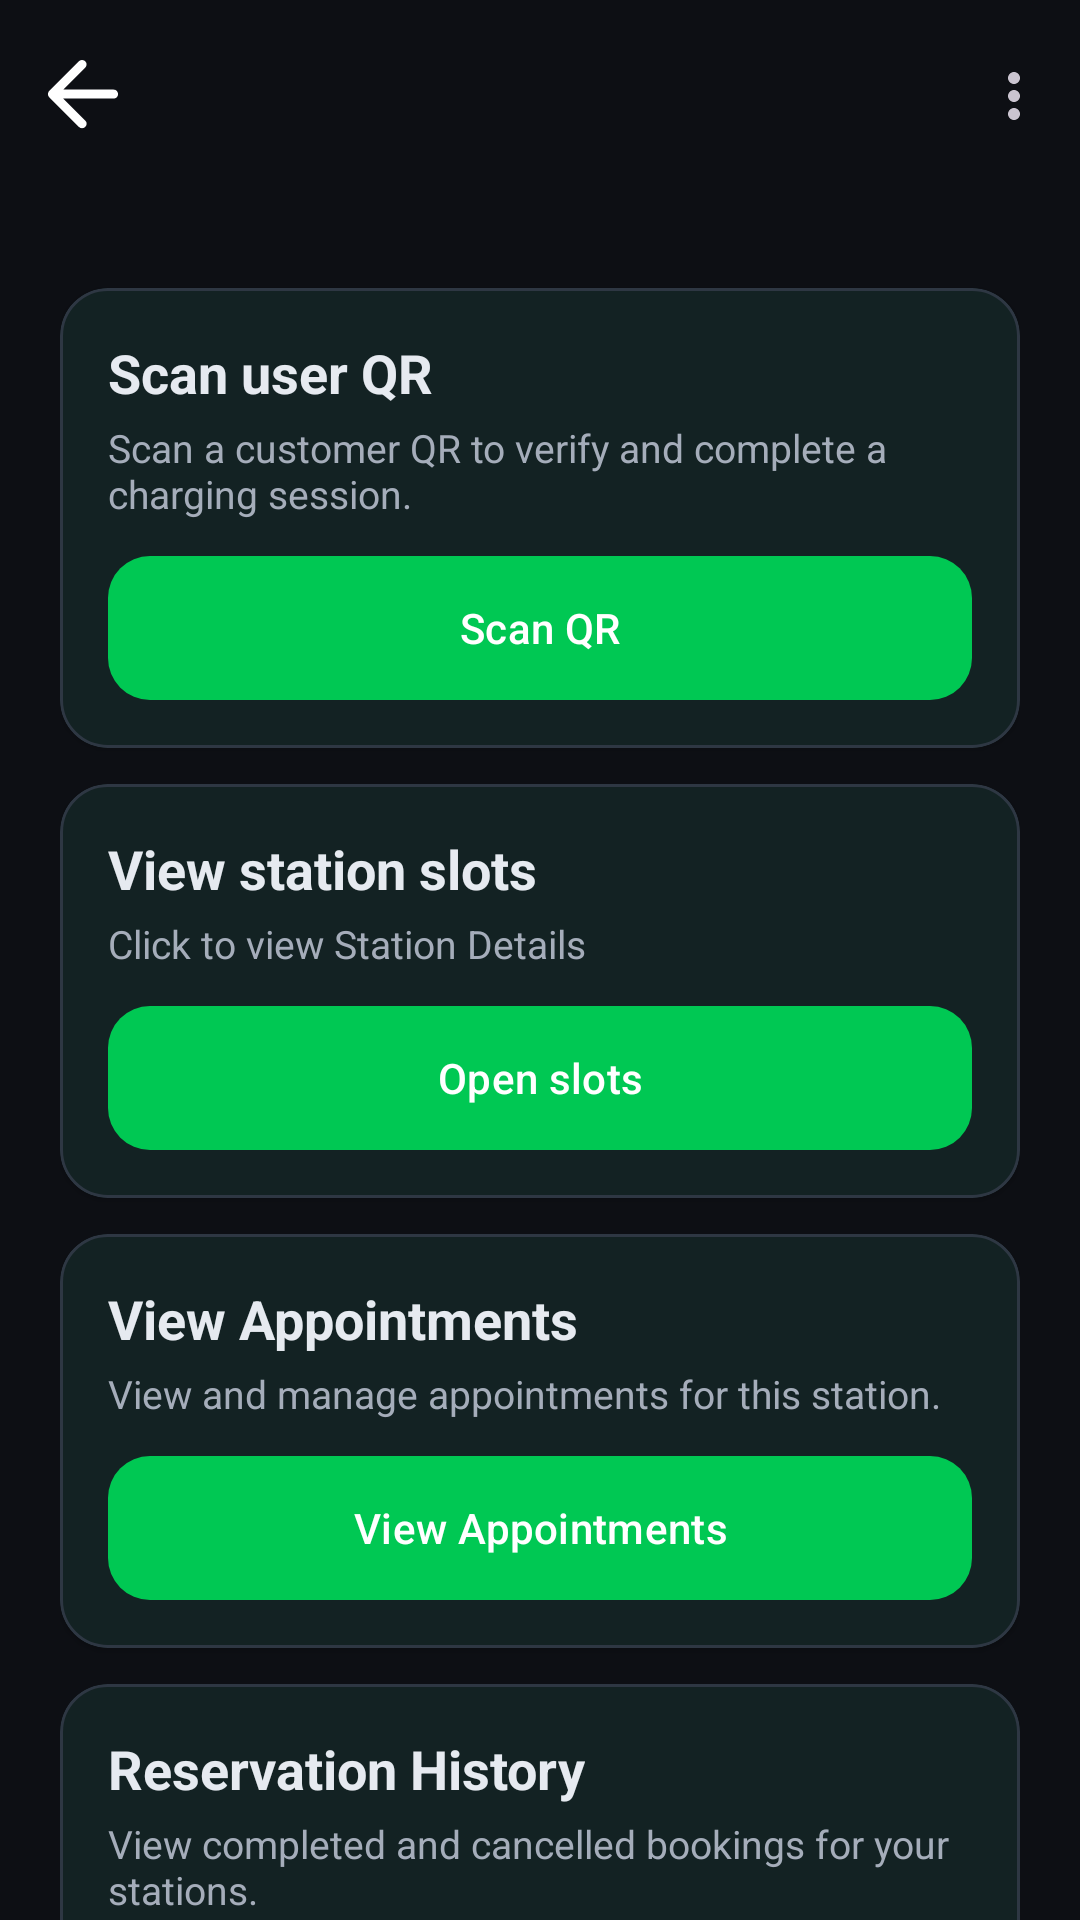

Here is an Android app screen rendered from its layout file. Give the layout XML and the strings, colors and styles it references.
<!-- AndroidManifest.xml: application theme Theme.EVynk.Dark -->
<!-- res/layout/activity_station_operator_home.xml -->
<?xml version="1.0" encoding="utf-8"?>
<androidx.constraintlayout.widget.ConstraintLayout
    xmlns:android="http://schemas.android.com/apk/res/android"
    xmlns:app="http://schemas.android.com/apk/res-auto"
    android:layout_width="match_parent"
    android:layout_height="match_parent"
    android:background="#0D0F14">

    <com.google.android.material.appbar.MaterialToolbar
        android:id="@+id/topAppBar"
        style="@style/Widget.Material3.Toolbar"
        android:layout_width="0dp"
        android:layout_height="wrap_content"
        android:backgroundTint="#0D0F14"
        android:title="Station Operator"
        android:titleTextColor="#E6EAF0"
        app:navigationIcon="@drawable/backarrow"
        app:menu="@menu/menu_station_operator_home"
        app:layout_constraintTop_toTopOf="parent"
        app:layout_constraintStart_toStartOf="parent"
        app:layout_constraintEnd_toEndOf="parent"/>

    <LinearLayout
        android:layout_width="0dp"
        android:layout_height="wrap_content"
        android:orientation="vertical"
        android:padding="20dp"
        app:layout_constraintTop_toBottomOf="@id/topAppBar"
        app:layout_constraintStart_toStartOf="parent"
        app:layout_constraintEnd_toEndOf="parent">

        
        <com.google.android.material.card.MaterialCardView
            android:layout_width="match_parent"
            android:layout_height="wrap_content"
            android:layout_marginTop="12dp"
            app:cardBackgroundColor="#151A21"
            app:cardCornerRadius="16dp"
            app:strokeColor="#2E3743"
            app:strokeWidth="1dp">

            <LinearLayout
                android:layout_width="match_parent"
                android:layout_height="wrap_content"
                android:orientation="vertical"
                android:padding="16dp">

                <TextView
                    android:layout_width="wrap_content"
                    android:layout_height="wrap_content"
                    android:text="Scan user QR"
                    android:textColor="#E6EAF0"
                    android:textStyle="bold"
                    android:textSize="18sp"/>

                <TextView
                    android:layout_width="wrap_content"
                    android:layout_height="wrap_content"
                    android:text="Scan a customer QR to verify and complete a charging session."
                    android:textColor="#A5ADBA"
                    android:textSize="13sp"
                    android:layout_marginTop="4dp"/>

                <com.google.android.material.button.MaterialButton
                    android:id="@+id/btnScanQr"
                    android:layout_width="match_parent"
                    android:layout_height="48dp"
                    android:layout_marginTop="12dp"
                    android:text="Scan QR"
                    android:textAllCaps="false"
                    android:textColor="#FFFFFF"
                    android:background="@drawable/bg_btn_primary"
                    app:rippleColor="#33FFFFFF"/>
            </LinearLayout>
        </com.google.android.material.card.MaterialCardView>

        
        <com.google.android.material.card.MaterialCardView
            android:layout_width="match_parent"
            android:layout_height="wrap_content"
            android:layout_marginTop="12dp"
            app:cardBackgroundColor="#151A21"
            app:cardCornerRadius="16dp"
            app:strokeColor="#2E3743"
            app:strokeWidth="1dp">

            <LinearLayout
                android:layout_width="match_parent"
                android:layout_height="wrap_content"
                android:orientation="vertical"
                android:padding="16dp">

                <TextView
                    android:layout_width="wrap_content"
                    android:layout_height="wrap_content"
                    android:text="View station slots"
                    android:textColor="#E6EAF0"
                    android:textStyle="bold"
                    android:textSize="18sp"/>

                <TextView
                    android:layout_width="wrap_content"
                    android:layout_height="wrap_content"
                    android:text="Click to view Station Details"
                    android:textColor="#A5ADBA"
                    android:textSize="13sp"
                    android:layout_marginTop="4dp"/>

                <com.google.android.material.button.MaterialButton
                    android:id="@+id/btnViewSlots"
                    android:layout_width="match_parent"
                    android:layout_height="48dp"
                    android:layout_marginTop="12dp"
                    android:text="Open slots"
                    android:textAllCaps="false"
                    android:textColor="#FFFFFF"
                    android:background="@drawable/bg_btn_primary"
                    app:rippleColor="#33FFFFFF"/>
            </LinearLayout>
        </com.google.android.material.card.MaterialCardView>

        
        <com.google.android.material.card.MaterialCardView
            android:layout_width="match_parent"
            android:layout_height="wrap_content"
            android:layout_marginTop="12dp"
            app:cardBackgroundColor="#151A21"
            app:cardCornerRadius="16dp"
            app:strokeColor="#2E3743"
            app:strokeWidth="1dp">

            <LinearLayout
                android:layout_width="match_parent"
                android:layout_height="wrap_content"
                android:orientation="vertical"
                android:padding="16dp">

                <TextView
                    android:layout_width="wrap_content"
                    android:layout_height="wrap_content"
                    android:text="View Appointments"
                    android:textColor="#E6EAF0"
                    android:textStyle="bold"
                    android:textSize="18sp"/>

                <TextView
                    android:layout_width="wrap_content"
                    android:layout_height="wrap_content"
                    android:text="View and manage appointments for this station."
                    android:textColor="#A5ADBA"
                    android:textSize="13sp"
                    android:layout_marginTop="4dp"/>

                <com.google.android.material.button.MaterialButton
                    android:id="@+id/btnViewAppointments"
                    android:layout_width="match_parent"
                    android:layout_height="48dp"
                    android:layout_marginTop="12dp"
                    android:text="View Appointments"
                    android:textAllCaps="false"
                    android:textColor="#FFFFFF"
                    android:background="@drawable/bg_btn_primary"
                    app:rippleColor="#33FFFFFF"/>
            </LinearLayout>
        </com.google.android.material.card.MaterialCardView>

        
        <com.google.android.material.card.MaterialCardView
            android:layout_width="match_parent"
            android:layout_height="wrap_content"
            android:layout_marginTop="12dp"
            app:cardBackgroundColor="#151A21"
            app:cardCornerRadius="16dp"
            app:strokeColor="#2E3743"
            app:strokeWidth="1dp">

            <LinearLayout
                android:layout_width="match_parent"
                android:layout_height="wrap_content"
                android:orientation="vertical"
                android:padding="16dp">

                <TextView
                    android:layout_width="wrap_content"
                    android:layout_height="wrap_content"
                    android:text="Reservation History"
                    android:textColor="#E6EAF0"
                    android:textStyle="bold"
                    android:textSize="18sp"/>

                <TextView
                    android:layout_width="wrap_content"
                    android:layout_height="wrap_content"
                    android:text="View completed and cancelled bookings for your stations."
                    android:textColor="#A5ADBA"
                    android:textSize="13sp"
                    android:layout_marginTop="4dp"/>

                <com.google.android.material.button.MaterialButton
                    android:id="@+id/btnViewHistory"
                    android:layout_width="match_parent"
                    android:layout_height="48dp"
                    android:layout_marginTop="12dp"
                    android:text="Open history"
                    android:textAllCaps="false"
                    android:textColor="#FFFFFF"
                    android:background="@drawable/bg_btn_primary"
                    app:rippleColor="#33FFFFFF"/>
            </LinearLayout>
        </com.google.android.material.card.MaterialCardView>


    </LinearLayout>

</androidx.constraintlayout.widget.ConstraintLayout>
<!-- resources referenced by this layout -->
<resources>
  <!-- drawable backarrow (drawable) -->
  <vector xmlns:android="http://schemas.android.com/apk/res/android" android:height="24dp" android:viewportHeight="16" android:viewportWidth="16" android:width="24dp">
        
      <path android:fillColor="#ffffff" android:pathData="M3.399,8.575L8.299,13.475C8.499,13.675 8.595,13.908 8.587,14.175C8.579,14.442 8.475,14.675 8.274,14.875C8.074,15.058 7.841,15.154 7.574,15.163C7.307,15.172 7.074,15.076 6.874,14.875L0.274,8.275C0.174,8.175 0.103,8.067 0.061,7.95C0.019,7.833 -0.001,7.708 0,7.575C0.001,7.442 0.022,7.317 0.063,7.2C0.104,7.083 0.174,6.975 0.275,6.875L6.875,0.275C7.058,0.092 7.288,0 7.563,0C7.838,0 8.076,0.092 8.275,0.275C8.475,0.475 8.575,0.713 8.575,0.988C8.575,1.263 8.475,1.501 8.275,1.7L3.399,6.575H14.574C14.857,6.575 15.095,6.671 15.287,6.863C15.479,7.055 15.575,7.292 15.574,7.575C15.573,7.858 15.477,8.095 15.286,8.288C15.095,8.481 14.857,8.576 14.574,8.575H3.399Z"/>
      
  </vector>
  <!-- drawable bg_btn_primary (drawable) -->
  <?xml version="1.0" encoding="utf-8"?>
  <selector xmlns:android="http://schemas.android.com/apk/res/android">
      <item android:state_enabled="false">
          <shape android:shape="rectangle">
              <gradient android:startColor="#3359D66E" android:endColor="#3339B65E" android:angle="315"/>
              <corners android:radius="14dp"/>
          </shape>
      </item>
      <item android:state_pressed="true">
          <shape android:shape="rectangle">
              <gradient android:startColor="#19B864" android:endColor="#0FA15A" android:angle="315"/>
              <corners android:radius="14dp"/>
          </shape>
      </item>
      <item>
          <shape android:shape="rectangle">
              <gradient android:startColor="#22C55E" android:endColor="#0FB863" android:angle="315"/>
              <corners android:radius="14dp"/>
          </shape>
      </item>
  </selector>
  <color name="brandPrimary">#00C853</color>
  <color name="brandOnPrimary">#FFFFFFFF</color>
  <color name="bg">#0D0F14</color>
  <color name="surface">#151A21</color>
  <color name="textPrimary">#E6EAF0</color>
  <style name="ShapeAppearance.EVynk.RoundXL" parent="ShapeAppearance.Material3.MediumComponent">
          <item name="cornerFamily">rounded</item>
          <item name="cornerSize">16dp</item>
      </style>
  <style name="Widget.EVynk.Button" parent="Widget.Material3.Button">
          <item name="backgroundTint">@color/brandPrimary</item>
          <item name="android:textColor">@color/brandOnPrimary</item>
          <item name="android:textStyle">bold</item>
          <item name="android:paddingLeft">16dp</item>
          <item name="android:paddingRight">16dp</item>
          <item name="android:minHeight">48dp</item>
          <item name="shapeAppearance">@style/ShapeAppearance.EVynk.RoundXL</item>
      </style>
  <style name="Widget.EVynk.MaterialCard" parent="Widget.Material3.CardView.Elevated">
          <item name="cardBackgroundColor">@color/card</item>
          <item name="strokeColor">@color/outline</item>
          <item name="strokeWidth">1dp</item>
          <item name="shapeAppearance">@style/ShapeAppearance.EVynk.RoundXL</item>
      </style>
  <style name="TextAppearance.EVynk.Body" parent="TextAppearance.Material3.BodyLarge">
          <item name="android:textColor">@color/textSecondary</item>
      </style>
  <style name="TextAppearance.EVynk.Title" parent="TextAppearance.Material3.TitleLarge">
          <item name="android:textColor">@color/textPrimary</item>
      </style>
  <color name="card">#1C222A</color>
  <color name="outline">#2E3743</color>
  <color name="textSecondary">#A5ADBA</color>
</resources>
